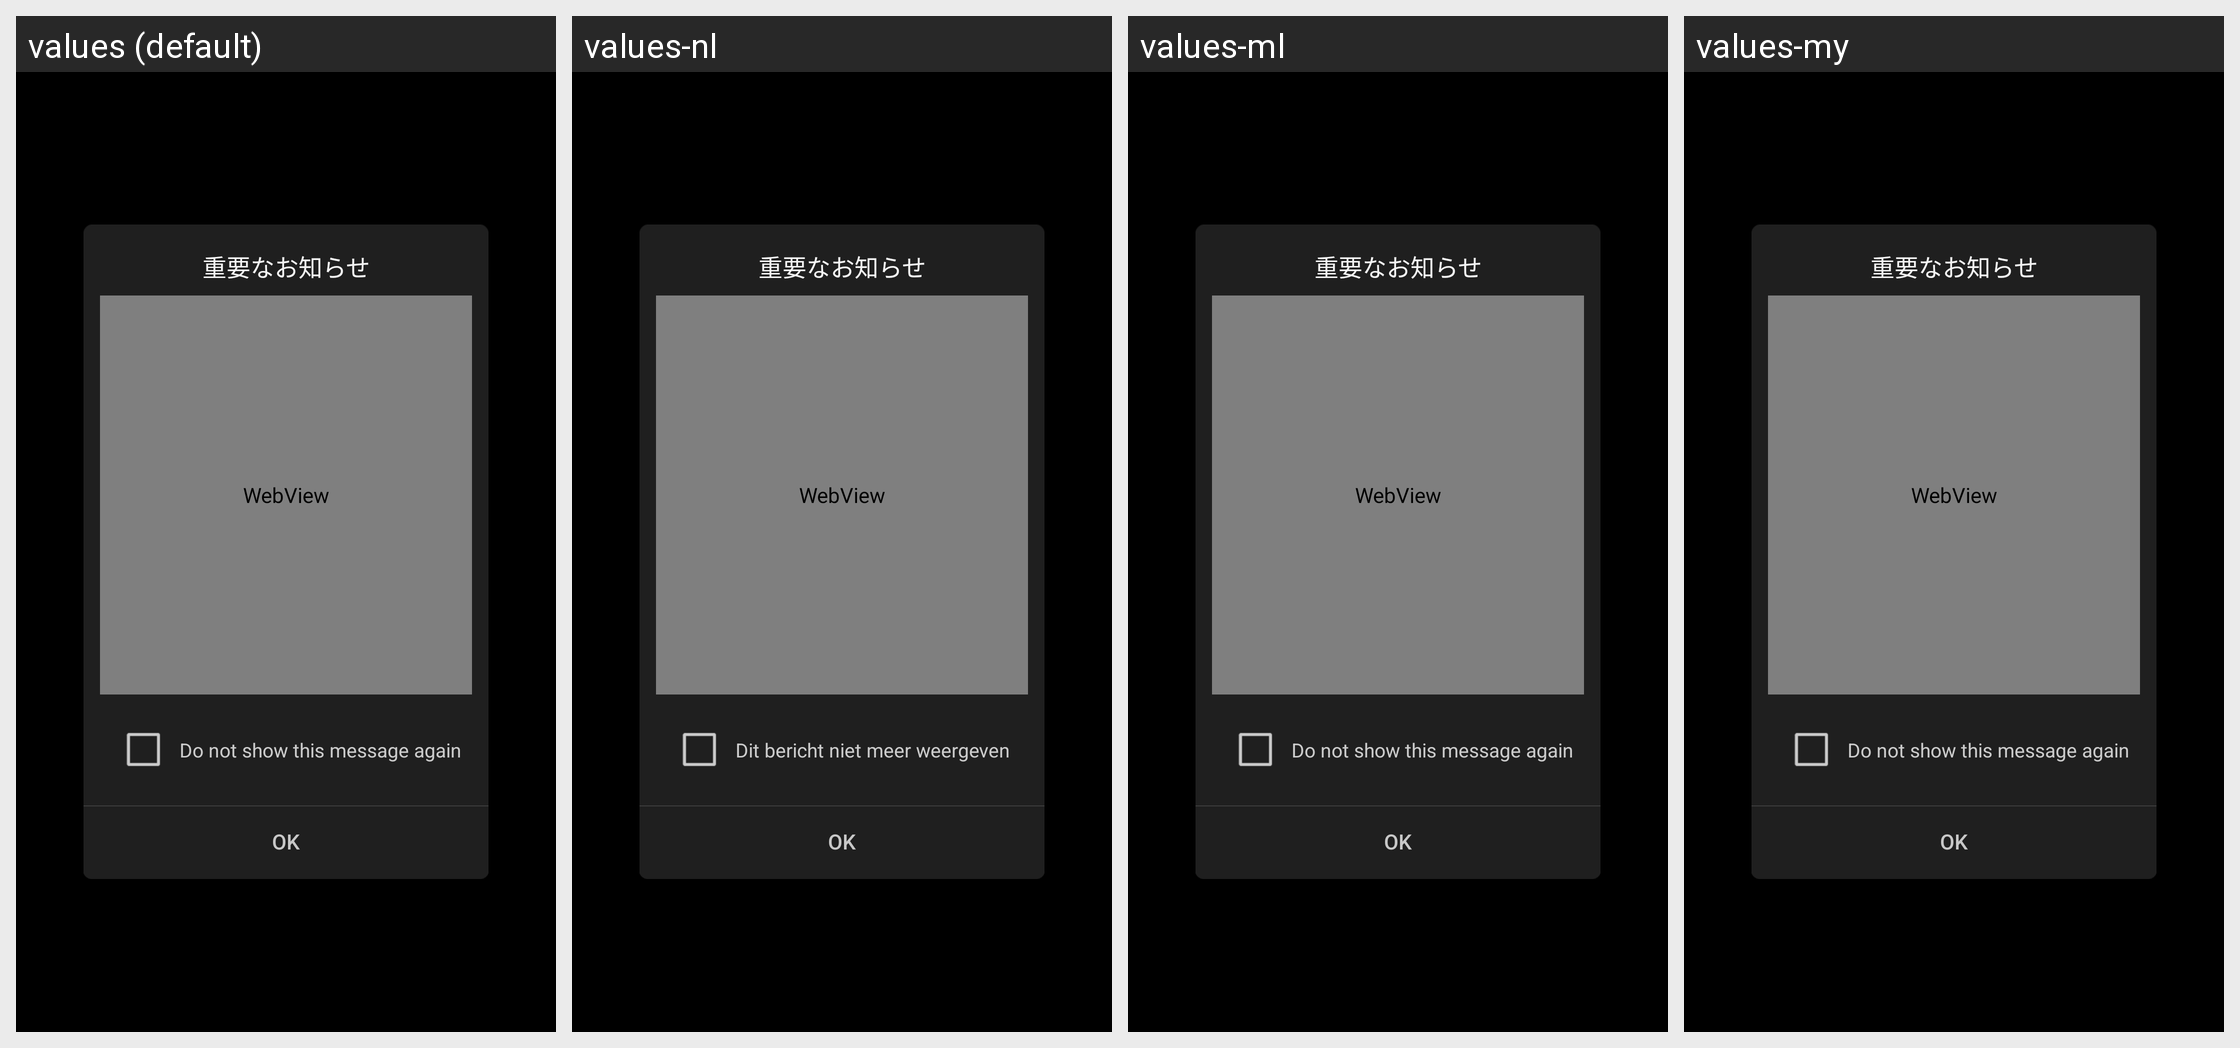

Translations of the strings shown on this Android screen, per locale in the grid:
Android screen res/layout/notice_dialog.xml rendered under 4 locales, left to right: values (default), values-nl, values-ml, values-my. Device: Nexus 5 (rendered at 1080×1920; each locale shown at half size, 540×960, under a caption strip naming it); theme AppTheme.
Other locales in the repository, not shown: values-af, values-am, values-ar, values-as, values-az, values-be, values-bg, values-bn, values-bs, values-ca, values-cs, values-da, values-el, values-en-rCA, values-en-rGB, values-en-rIN, values-en-rXC, values-es, values-es-rUS, values-et, values-eu, values-fa, values-fi, values-fr, values-fr-rCA, values-gl, values-gu, values-hi, values-hr, values-hu, values-hy, values-in, values-is, values-iw, values-ka, values-kk, values-km, values-kn, values-ky, values-lo, values-lt, values-lv, values-mk, values-mn, values-mr, values-ms, values-nb, values-ne, values-or, values-pa, values-pl, values-pt, values-pt-rBR, values-pt-rPT, values-ro, values-ru, values-si, values-sk, values-sl, values-sq, values-sr, values-sv, values-sw, values-ta, values-te, values-th, values-tl, values-tr, values-uk, values-ur, values-uz, values-vi, values-zh-rCN, values-zh-rHK, values-zu.
Strings drawn on this screen, with the default value and each locale's value (text and hints the layout hard-codes, and strings that could not be matched under every locale, appear in the picture but are not listed):

MID_IMPORT_ALERT_MSG1
  values: Do not show this message again
  values-nl: Dit bericht niet meer weergeven
  values-ml: Do not show this message again  [not translated; the default value is used]
  values-my: Do not show this message again  [not translated; the default value is used]

MID_COMMON_OK
  values: OK
  values-nl: OK
  values-ml: OK  [not translated; the default value is used]
  values-my: OK  [not translated; the default value is used]

MID_COMMON_CANCEL
  values: Cancel
  values-nl: Annuleren
  values-ml: Cancel  [not translated; the default value is used]
  values-my: Cancel  [not translated; the default value is used]
